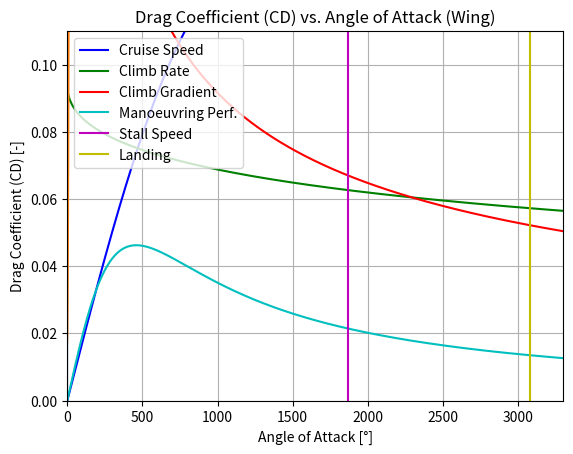

Generate this figure with matplotlib:
import matplotlib.pyplot as plt
import numpy as np


# Wing Maximum Lift Coefficient
def CLmaxwing_calc(CLmaxoverClmax):
    Clmax = 1.646  # Airfoil
    CLmax = CLmaxoverClmax*Clmax
    return CLmax


# Mach Number at Cruise
def Mcruise_calc(Vcruise, Tcruise, gamma, R):
    Mcruise = Vcruise/np.sqrt(Tcruise*gamma*R)
    return Mcruise


# Oswald Efficiency Factor
def OswaldEfficiencyFActor(A):
    e = 1/(1.05+0.007*np.pi*A)
    return e


# Zero Lift Drag Coefficient
def ZeroLiftDragCoeff():
    CD0 = (0.007*0.15)+0.007
    return CD0


# Graph Line for Stall Speed (no flaps)
def SizingforStallSpeed(rho, Vs, CLmax):
    WS1 = 0.5*rho*Vs**2*CLmax
    return WS1


# Graph Line for Landing
def SizingforLanding(rho0, Vs, CLmax_land, WLWTO):
    WS2 = (CLmax_land*rho0*Vs**2)/(2*WLWTO)
    return WS2


# Graph Line for Cruise Speed
def SizingforCruiseSpeed(rho, CD0, Vcruise, A, e, n_p, x0, x1):
    x = np.arange(x0, x1)
    WP3 = n_p*(rho/rho0)**(3/4)*((CD0*0.5*rho*Vcruise**3)/x+x/(np.pi*A*e*0.5*rho*Vcruise))**(-1)
    return WP3


# Graph Line for Climb Rate
def SizingforClimbRate(rho0, n_p, c, A, e, CD0, x0, x1):
    x = np.arange(x0, x1)
    WP4 = n_p/(c+(np.sqrt(x)*np.sqrt(2/rho0))/((1.345*(A*e)**(3/4))/(CD0**(1/4))))
    return WP4


# Graph Line for Climb Gradient
def SizingforClimbGradient(c_V, CD0, CLclimb, rho0, n_p, A, e, x0, x1):
    x = np.arange(x0, x1)
    CDclimb = CD0+CLclimb**2/(np.pi*A*e)
    WP5 = n_p/(np.sqrt(x)*(c_V+CDclimb/CLclimb)*np.sqrt(2/(rho0*CLclimb)))
    return WP5


# Graph Line for Manoeuvring
def SizingforManoeuvring(nmax, Vcruise, A, e, rho, CD0, n_p, x0, x1):
    x = np.arange(x0, x1)
    WP6 = (2*A*e*n_p*rho*np.pi*Vcruise*x)/(A*e*CD0*rho**2*np.pi*Vcruise**4+4*nmax**2*x**2)
    return WP6


# Calculations for the Design Point
def ypoint1(rho, Vs, CLmax, rho0, n_p, c, A, e, CD0):
    xx = SizingforStallSpeed(rho, Vs, CLmax)
    y1 = n_p/(c+(np.sqrt(xx)*np.sqrt(2/rho0))/((1.345*(A*e)**(3/4))/(CD0**(1/4))))
    return y1


def ypoint2(Vs, CLmax, nmax, Vcruise, A, e, rho, CD0, n_p):
    xx = SizingforStallSpeed(rho, Vs, CLmax)
    y2 = (2*A*e*n_p*rho*np.pi*Vcruise*xx)/(A*e*CD0*rho**2*np.pi*Vcruise**4+4*nmax**2*xx**2)
    return y2


def dp_calc(rho, Vs, CLmax, rho0, n_p, c, A, nmax, Vcruise):
    xx = SizingforStallSpeed(rho, Vs, CLmax)
    dp = [xx, np.minimum(ypoint1(rho0, Vs, CLmax, rho0, n_p, c, A, OswaldEfficiencyFActor(A), ZeroLiftDragCoeff()), ypoint2(Vs, CLmax, nmax, Vcruise, A, OswaldEfficiencyFActor(A), rho0, ZeroLiftDragCoeff(), n_p))]
    return dp


# Optimum Wing Area
def OptimumWingArea(MTO, g, rho0, n_p, c, A, nmax, Vcruise, rho, Vs, CLmax):
    S = (MTO * g) / dp_calc(rho, Vs, CLmax, rho0, n_p, c, A, nmax, Vcruise)[0]
    return S


# Power at Climb
def PowerClimb(MTO, g, rho0, n_p, c, A, nmax, Vcruise, rho, Vs, CLmax):
    ClimbPower = (MTO * g) / dp_calc(rho, Vs, CLmax, rho0, n_p, c, A, nmax, Vcruise)[1]
    return ClimbPower


# Calculation of the Wing Lift Coefficient (DATCOM method)
def WingLiftCurveSlope(A, Mcruise, eta):
    beta = np.sqrt(1-Mcruise**2)
    CLalpha = (2*np.pi*A)/(2+np.sqrt(4+(A*beta)/eta))*(np.pi/180)
    return CLalpha


def CL_calc(CLalpha, alpha0, alpha1, alpha0L):
    alpha = np.arange(alpha0, alpha1)
    CL = CLalpha * (alpha - alpha0L)
    return CL


# Calculation of the Wing Drag Coefficient
def CD_calc(CD0, A, e, Mcruise, eta, alpha0, alpha1, alpha0L):
    CL = CL_calc(WingLiftCurveSlope(A, Mcruise, eta), alpha0, alpha1, alpha0L)
    CD = CD0+CL**2/(np.pi*A*e)
    return CD


# Trim Angle
def TrimAngleCalc(CLdes, CLalpha, alpha0L):
    TrimAngle = CLdes/CLalpha+alpha0L
    return TrimAngle


# Stall Angle
def StallAngleWing_calc(CLmax, CLalpha, alpha0L, DeltaalphaCLmax):
    StallAngle = CLmax/CLalpha + alpha0L + DeltaalphaCLmax
    return StallAngle


# FLAP
def DeltaCLmax_calc(CLmax_land, CLmax):
    DeltaCLmax = CLmax_land - (CLmax + 0.08704651108)
    return DeltaCLmax


def SwfoverS_calc(DeltaCLmax, DeltaClmax):
    SwfoverS = DeltaCLmax/(0.9*DeltaClmax)
    return SwfoverS


def cflap_calc(cfoverc, chord):
    cflap = cfoverc * chord
    return cflap


def lflap_calc(SwfoverS, S):
    lflap = ((SwfoverS * S) / 2)/2
    return lflap


def alphastall_flap_calc(StallAngle, SwfoverS):
    alphastallflap = StallAngle - 15 * SwfoverS
    return alphastallflap


def dragcoeff_flap(cflap, chord, SwfoverS):
    DeltaCdflap = 0.0144 * (cflap/chord) * SwfoverS * (60 - 10)
    return DeltaCdflap


def main():
    pass


if __name__ == "__main__":


    # Variables
    MTO = 4000
    FW = 24
    rho0 = 1.225
    Vs = 50
    CLmax_land = 2
    WLWTO = (MTO-FW)/MTO
    CD0 = 0.017
    Vcruise = 97.222
    A = 5.258
    n_p = 0.75
    c = 8
    c_V = 0.132
    CLclimb = 1.25
    nmax = 3.5
    x0 = 0.1
    x1 = 3500
    g = 9.806
    rho = 1.007
    eta = 0.95
    Tcruise = 275.5
    gamma = 1.4
    R = 287.058
    CLdes = 0.4297198751607246
    alpha0 = -19
    alpha1 = 20
    chord = 2
    alpha0L = -1.6
    CLmaxoverClmax = 0.9
    DeltaalphaCLmax = 2.2
    DeltaClmax = 0.9  # plain flap
    cfoverc = 0.25  # plain flap

    # Generate the line
    x = np.arange(x0, x1)
    line1 = SizingforCruiseSpeed(rho, ZeroLiftDragCoeff(), Vcruise, A, OswaldEfficiencyFActor(A), n_p, x0, x1)
    line2 = SizingforClimbRate(rho0, n_p, c, A, OswaldEfficiencyFActor(A), ZeroLiftDragCoeff(), x0, x1)
    line3 = SizingforClimbGradient(c_V, ZeroLiftDragCoeff(), CLclimb, rho0, n_p, A, OswaldEfficiencyFActor(A), x0, x1)
    line4 = SizingforManoeuvring(nmax, Vcruise, A, OswaldEfficiencyFActor(A), rho, ZeroLiftDragCoeff(), n_p, x0, x1)
    line5 = SizingforStallSpeed(rho, Vs, CLmaxwing_calc(CLmaxoverClmax))
    line6 = SizingforLanding(rho0, Vs, CLmax_land, WLWTO)

    # Plots
    plt.plot(x, line1, 'b', label='Cruise Speed')
    plt.plot(x, line2, 'g', label='Climb Rate')
    plt.plot(x, line3, 'r', label='Climb Gradient')
    plt.plot(x, line4, 'c', label='Manoeuvring Perf.')

    plt.axvline(x=line5, c='m', label='Stall Speed')
    plt.axvline(x=line6, c='y', label='Landing')
    plt.xlim([0, 3300])
    plt.ylim([0, 0.11])
    plt.title('Wing Loading vs. Power Loading')
    plt.xlabel('Wing Loading (W/S) [N/m^2]')
    plt.ylabel('Power Loading (W/P) [N/W]')
    plt.grid()
    plt.legend(loc='upper left')
    #plt.savefig('WingLoadingvsPowerLoading.png')
    plt.show()

    print("Design Point: " + "(" + str(dp_calc(rho, Vs, CLmaxwing_calc(CLmaxoverClmax), rho0, n_p, c, A, nmax, Vcruise)[0]) + ", " + str(dp_calc(rho, Vs, CLmaxwing_calc(CLmaxoverClmax), rho0, n_p, c, A, nmax, Vcruise)[1]) + ")")


    print("Optimum Wing Area: " + str(OptimumWingArea(MTO, g, rho0, n_p, c, A, nmax, Vcruise, rho, Vs, CLmaxwing_calc(CLmaxoverClmax))) + " m^2")


    print("Power at Climb (Pclimb): " + str(PowerClimb(MTO, g, rho0, n_p, c, A, nmax, Vcruise, rho, Vs, CLmaxwing_calc(CLmaxoverClmax))) + " W")


    print("Wing Lift Curve Slope: " + str(WingLiftCurveSlope(A, Mcruise_calc(Vcruise, Tcruise, gamma, R), eta)) + " deg")


    CLalphaline = CL_calc(WingLiftCurveSlope(A, Mcruise_calc(Vcruise, Tcruise, gamma, R), eta), alpha0, alpha1, alpha0L)
    plt.plot(np.arange(alpha0, alpha1), CLalphaline)
    plt.title('Lift Coefficient (CL) vs. Angle of Attack (Wing)')
    plt.xlabel('Angle of Attack [°]')
    plt.ylabel('Lift Coefficient (CL) [-]')
    #plt.savefig('LiftCoefficientAngleofAttack.png')
    plt.grid()
    #plt.show()

    CDalphaline = CD_calc(CD0, A, OswaldEfficiencyFActor(A), Mcruise_calc(Vcruise, Tcruise, gamma, R), eta, alpha0, alpha1, alpha0L)
    plt.plot(np.arange(alpha0, alpha1), CDalphaline)
    plt.title('Drag Coefficient (CD) vs. Angle of Attack (Wing)')
    plt.xlabel('Angle of Attack [°]')
    plt.ylabel('Drag Coefficient (CD) [-]')
    #plt.savefig('DragCoefficientAngleofAttack.png')
    plt.grid()
    #plt.show()

    print('Trim Angle: ' + str(TrimAngleCalc(CLdes, WingLiftCurveSlope(A, Mcruise_calc(Vcruise, Tcruise, gamma, R), eta), alpha0L)) + ' deg')

    print('Wing Maximum Lift Coefficient Clean (CLmax): ' + str(CLmaxwing_calc(CLmaxoverClmax)) + ' -')


    print('Stall Angle: ' + str(StallAngleWing_calc(CLmaxwing_calc(CLmaxoverClmax), WingLiftCurveSlope(A, Mcruise_calc(Vcruise, Tcruise, gamma, R), eta), alpha0L, DeltaalphaCLmax)) + ' deg')


    print('Flap Chord: ' + str(cflap_calc(cfoverc, chord)) + ' m')


    print('Flap Length: ' + str(lflap_calc(SwfoverS_calc(DeltaCLmax_calc(CLmax_land, CLmaxwing_calc(CLmaxoverClmax)), DeltaClmax), OptimumWingArea(MTO, g, rho0, n_p, c, A, nmax, Vcruise, rho, Vs, CLmaxwing_calc(CLmaxoverClmax)))) + ' m')


    print('Stall Angle With Flap: ' + str(alphastall_flap_calc(StallAngleWing_calc(CLmaxwing_calc(CLmaxoverClmax), WingLiftCurveSlope(A, Mcruise_calc(Vcruise, Tcruise, gamma, R), eta), alpha0L, DeltaalphaCLmax), SwfoverS_calc(DeltaCLmax_calc(CLmax_land, CLmaxwing_calc(CLmaxoverClmax)), DeltaClmax))) + ' deg')


    print(str(dragcoeff_flap(cflap_calc(cfoverc, chord), chord, SwfoverS_calc(DeltaCLmax_calc(CLmax_land, CLmaxwing_calc(CLmaxoverClmax)), DeltaClmax))))